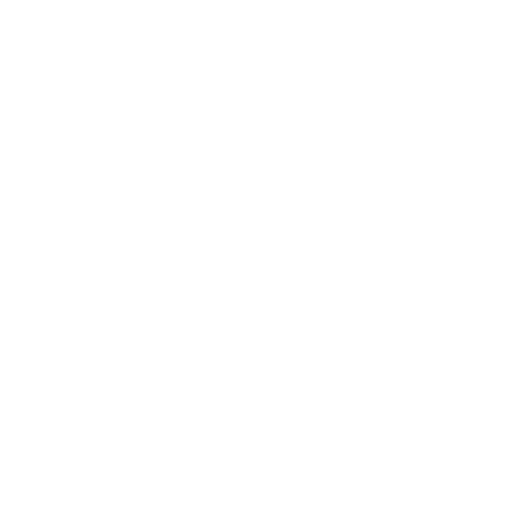
t = 0.00 s
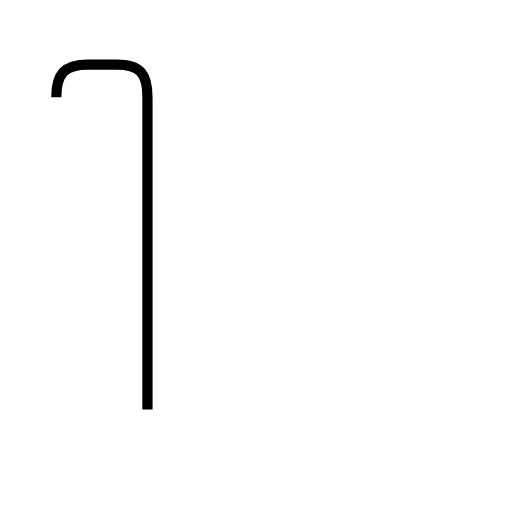
t = 1.31 s
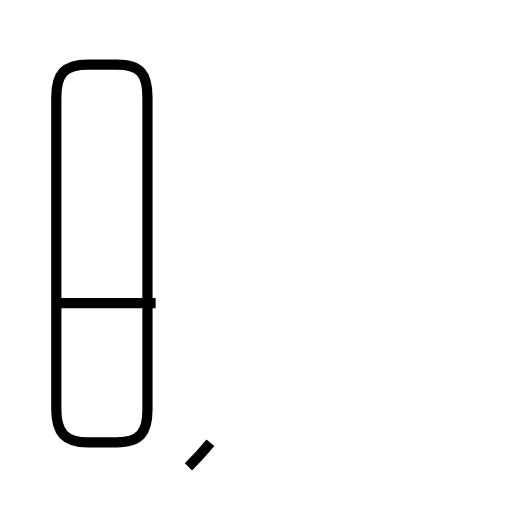
t = 3.00 s
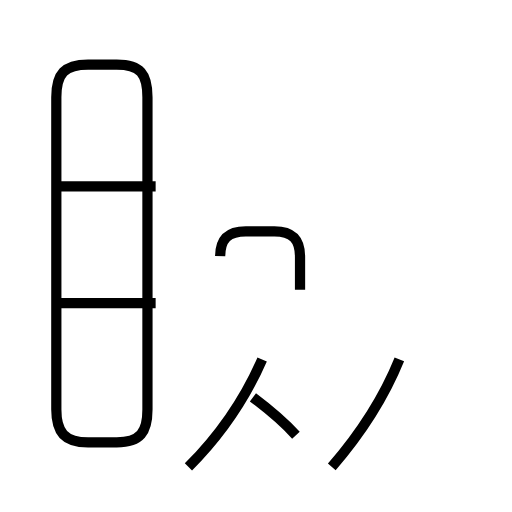
t = 4.53 s
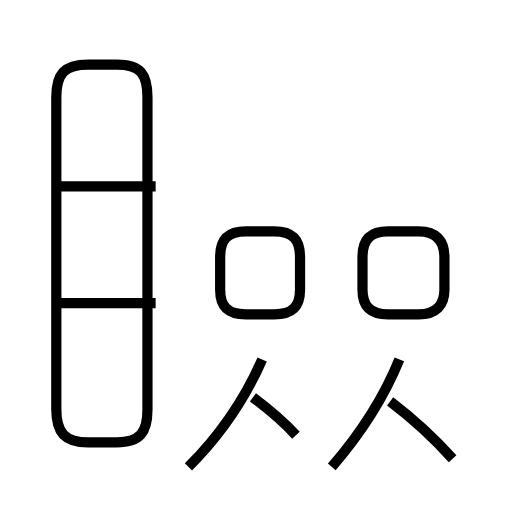
t = 6.06 s
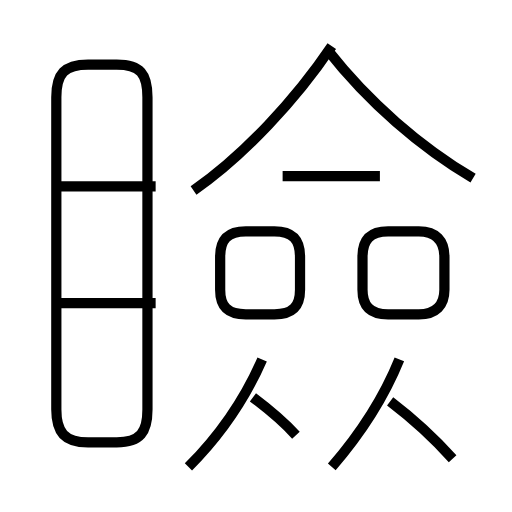
t = 7.50 s

The animated SVG that drew these frames (rendered in a browser with its animation timeline set to each time). Animation: 12 SMIL elements (animate=12); one cycle of 7.50 s.

<?xml version='1.0' encoding='utf-8'?>
<svg viewBox="0.0 -6.0 50.0 50.0" version="1.1" xmlns="http://www.w3.org/2000/svg"><rect x="-1000" y="-1000" width="2000" height="2000" stroke="white" fill="white" /><g style="fill:none;stroke:#000000;stroke-width:1"><path d="M 14.4 -4.0 L 14.4 -34.5 C 14.4 -36.8 13.7 -37.7 11.4 -37.7 L 8.6 -37.7 C 6.3 -37.7 5.5 -36.8 5.5 -34.5 L 5.5 -4.0 C 5.5 -1.8 6.3 -0.8 8.6 -0.8 L 11.4 -0.8 C 13.7 -0.8 14.4 -1.8 14.4 -4.0 Z " transform="translate(0.0 38.0)" stroke-dasharray="87.27349196411292" stroke-dashoffset="87.27349196411292"><animate attributeName="stroke-dashoffset" from="87.27349196411292" to="0" dur="2.6182047589233877s" begin="0s" fill="freeze" /></path><path d="M 15.2 -14.4 L 5.8 -14.4 " transform="translate(0.0 38.0)" stroke-dasharray="9.399999999999999" stroke-dashoffset="9.399999999999999"><animate attributeName="stroke-dashoffset" from="9.399999999999999" to="0" dur="0.282s" begin="2.6182047589233877s" fill="freeze" /></path><path d="M 18.4 1.6 C 21.4 -1.4 23.9 -5.0 25.6 -8.9 " transform="translate(0.0 38.0)" stroke-dasharray="12.805202325850363" stroke-dashoffset="12.805202325850363"><animate attributeName="stroke-dashoffset" from="12.805202325850363" to="0" dur="0.38415606977551087s" begin="2.9002047589233877s" fill="freeze" /></path><path d="M 28.9 -1.5 C 27.9 -2.6 26.3 -4.0 24.7 -5.2 " transform="translate(0.0 38.0)" stroke-dasharray="5.60455703783056" stroke-dashoffset="5.60455703783056"><animate attributeName="stroke-dashoffset" from="5.60455703783056" to="0" dur="0.1681367111349168s" begin="3.2843608286988983s" fill="freeze" /></path><path d="M 15.2 -25.8 L 5.8 -25.8 " transform="translate(0.0 38.0)" stroke-dasharray="9.399999999999999" stroke-dashoffset="9.399999999999999"><animate attributeName="stroke-dashoffset" from="9.399999999999999" to="0" dur="0.282s" begin="3.452497539833815s" fill="freeze" /></path><path d="M 32.4 1.6 C 35.0 -1.4 37.5 -5.2 39.0 -8.9 " transform="translate(0.0 38.0)" stroke-dasharray="12.454438208419262" stroke-dashoffset="12.454438208419262"><animate attributeName="stroke-dashoffset" from="12.454438208419262" to="0" dur="0.3736331462525778s" begin="3.734497539833815s" fill="freeze" /></path><path d="M 29.3 -15.7 L 29.3 -18.9 C 29.3 -20.6 28.6 -21.4 26.8 -21.4 L 24.0 -21.4 C 22.2 -21.4 21.5 -20.6 21.5 -18.9 L 21.5 -15.7 C 21.5 -14.1 22.2 -13.3 24.0 -13.3 L 26.8 -13.3 C 28.6 -13.3 29.3 -14.1 29.3 -15.7 Z " transform="translate(0.0 38.0)" stroke-dasharray="28.21540702696214" stroke-dashoffset="28.21540702696214"><animate attributeName="stroke-dashoffset" from="28.21540702696214" to="0" dur="0.8464622108088642s" begin="4.108130686086393s" fill="freeze" /></path><path d="M 44.2 0.8 C 42.4 -1.2 40.2 -3.2 38.1 -4.8 " transform="translate(0.0 38.0)" stroke-dasharray="8.292078577833317" stroke-dashoffset="8.292078577833317"><animate attributeName="stroke-dashoffset" from="8.292078577833317" to="0" dur="0.24876235733499952s" begin="4.9545928968952575s" fill="freeze" /></path><path d="M 35.4 -18.9 L 35.4 -15.7 C 35.4 -14.2 36.1 -13.3 37.9 -13.3 L 40.9 -13.3 C 42.6 -13.3 43.4 -14.2 43.4 -15.7 L 43.4 -18.9 C 43.4 -20.5 42.6 -21.4 40.9 -21.4 L 37.9 -21.4 C 36.1 -21.4 35.4 -20.5 35.4 -18.9 Z " transform="translate(0.0 38.0)" stroke-dasharray="28.471229496896" stroke-dashoffset="28.471229496896"><animate attributeName="stroke-dashoffset" from="28.471229496896" to="0" dur="0.85413688490688s" begin="5.203355254230257s" fill="freeze" /></path><path d="M 18.9 -25.4 C 23.8 -28.8 28.9 -34.3 32.4 -39.5 " transform="translate(0.0 38.0)" stroke-dasharray="19.621530809106552" stroke-dashoffset="19.621530809106552"><animate attributeName="stroke-dashoffset" from="19.621530809106552" to="0" dur="0.5886459242731965s" begin="6.057492139137136s" fill="freeze" /></path><path d="M 37.1 -26.8 L 27.6 -26.8 " transform="translate(0.0 38.0)" stroke-dasharray="9.5" stroke-dashoffset="9.5"><animate attributeName="stroke-dashoffset" from="9.5" to="0" dur="0.285s" begin="6.646138063410333s" fill="freeze" /></path><path d="M 46.2 -26.6 C 41.1 -29.6 36.0 -34.0 32.0 -39.1" transform="translate(0.0 38.0)" stroke-dasharray="19.024114621504943" stroke-dashoffset="19.024114621504943"><animate attributeName="stroke-dashoffset" from="19.024114621504943" to="0" dur="0.5707234386451483s" begin="6.931138063410333s" fill="freeze" /></path></g></svg>
